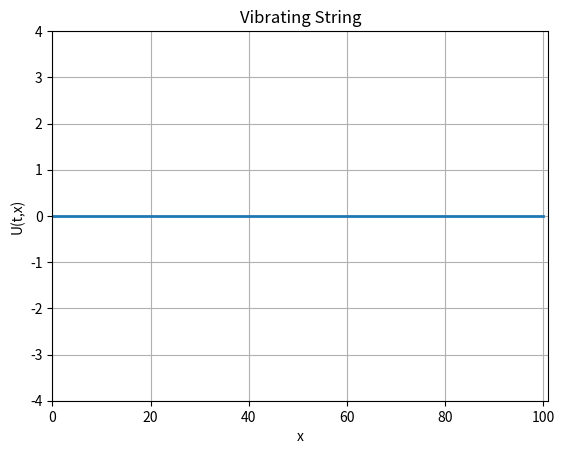

This figure's Python source:
# Program_13d.py: The wave equation. Vibrating string.
import numpy as np
from matplotlib import pyplot as plt
from matplotlib import animation
U = np.zeros((101 , 3) , float)                  
k = range(0 , 101)
c=1
def init():                 # U[x,0] initial condition.
    for i in range(0, 81):
        U[i, 0] = 0.00125*i
        for i in range (81, 101):
            U[i, 0] = 0.1 - 0.005*(i - 80)            
def animate(num):                                
    for i in range(1, 100):
        U[i,2]=2*U[i,1]-U[i,0]+c**2*(U[i+1,1]-2*U[i,1]+U[i-1,1])
    line.set_data(k,U[k,2])                   
    for m in range (0,101):
        U[m, 0] = U[m, 1]
        U[m, 1] = U[m, 2]
    return line               
fig = plt.figure()  
ax = fig.add_subplot(111,autoscale_on=False,xlim=(0, 101),ylim=(-4, 4))
ax.grid()                                     
plt.title("Vibrating String")
line, = ax.plot(k, U[k,0], lw=2) 
plt.xlabel("x")
plt.ylabel("U(t,x)")                
for i in range(3,100):
    U[i,2] = 2*U[i,1]-U[i,0]+c**2*(U[i+1,0]-2*U[i,0]+U[i-1,0] )
anim = animation.FuncAnimation(fig, animate,init_func=init,frames= \
                               np.linspace(0,10,1000),interval=10,blit=False)          
plt.show()